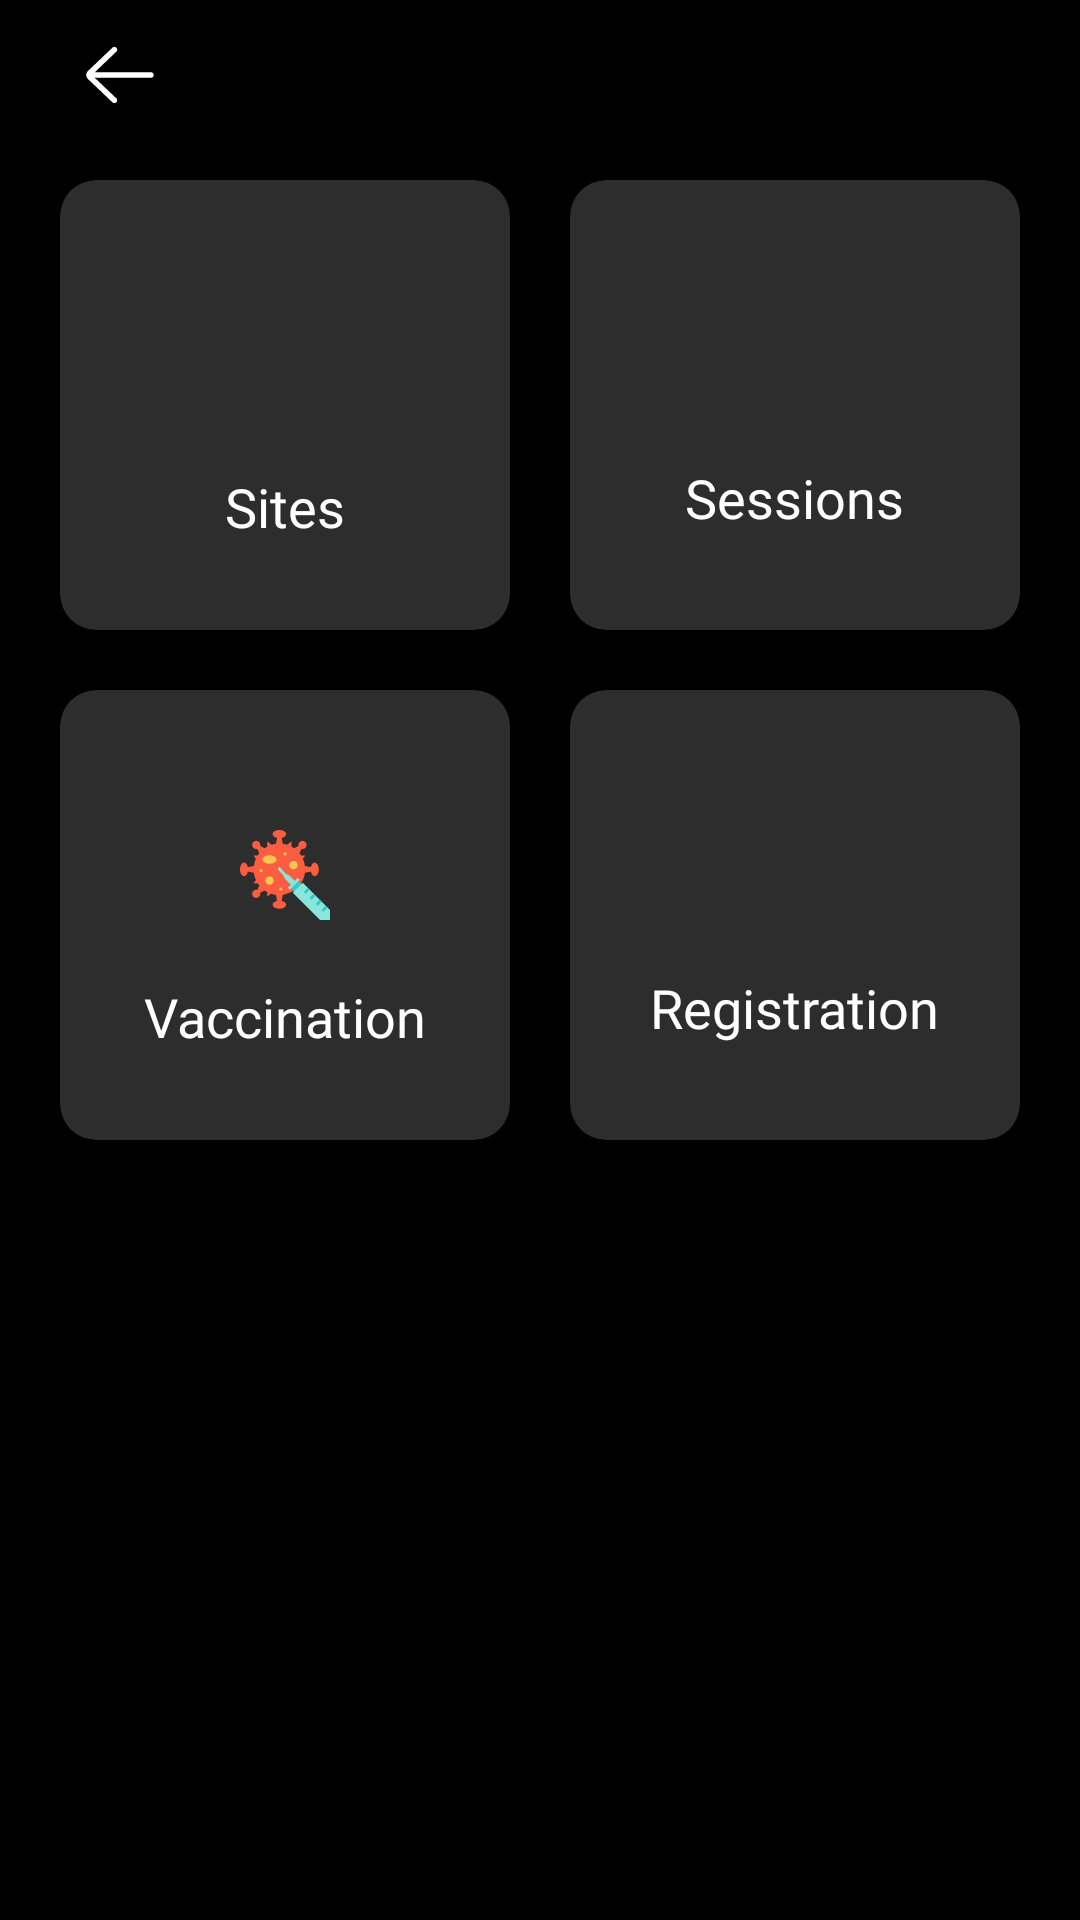

Reconstruct the res/layout file that produces this screen, plus the resources it refers to.
<!-- AndroidManifest.xml: application theme Theme.COVID19Tracker -->
<!-- res/layout/activity_vaccination_dashboard.xml -->
<?xml version="1.0" encoding="utf-8"?>
<ScrollView xmlns:android="http://schemas.android.com/apk/res/android"
    xmlns:app="http://schemas.android.com/apk/res-auto"
    xmlns:tools="http://schemas.android.com/tools"
    android:layout_width="match_parent"
    android:layout_height="match_parent"
    android:background="@color/black"
    tools:context=".updated.VaccinationDashboard">


    

    <LinearLayout
        android:layout_width="match_parent"
        android:layout_height="match_parent"
        android:orientation="vertical">
        
        <ImageView
            android:id="@+id/back"
            android:layout_width="60dp"
            android:layout_height="30dp"
            android:src="@drawable/ic_button"
            android:layout_marginStart="10dp"
            android:layout_marginTop="10dp"/>



        <GridLayout
            android:layout_width="wrap_content"
            android:layout_height="wrap_content"
            android:rowCount="4"
            android:columnCount="2"
            android:layout_margin="10dp"
            android:alignmentMode="alignMargins"
            android:layout_gravity="center_horizontal"
            android:columnOrderPreserved="false">


            <androidx.cardview.widget.CardView
                android:layout_width="150dp"
                android:layout_height="150dp"
                app:cardCornerRadius="12dp"
                app:cardElevation="5dp"
                app:cardBackgroundColor="@color/gray"
                android:layout_margin="10dp">

                <LinearLayout
                    android:id="@+id/sites"
                    android:focusable="true"
                    android:layout_width="match_parent"
                    android:layout_height="match_parent"
                    android:orientation="vertical"
                    android:gravity="center"
                    >

                    <ImageView
                        android:layout_width="30dp"
                        android:layout_height="30dp"
                        android:src="@drawable/ic_maps"
                        android:layout_marginTop="18dp"/>

                    <TextView

                        android:layout_width="wrap_content"
                        android:layout_height="wrap_content"
                        android:text="Sites"
                        android:fontFamily="@font/googlesans_bold"
                        android:textSize="18sp"
                        android:textColor="@color/white"
                        android:layout_marginTop="20dp"/>

                </LinearLayout>

            </androidx.cardview.widget.CardView>


            <androidx.cardview.widget.CardView
                android:layout_width="150dp"
                android:layout_height="150dp"
                app:cardCornerRadius="12dp"
                app:cardElevation="5dp"
                app:cardBackgroundColor="@color/gray"
                android:layout_margin="10dp">

                <LinearLayout
                    android:id="@+id/sessions"
                    android:focusable="true"
                    android:layout_width="match_parent"
                    android:layout_height="match_parent"
                    android:orientation="vertical"
                    android:gravity="center"
                    >

                    <ImageView
                        android:layout_width="24dp"
                        android:layout_height="24dp"
                        android:src="@drawable/trend"
                        android:layout_marginTop="18dp"/>

                    <TextView
                        android:layout_width="wrap_content"
                        android:layout_height="wrap_content"
                        android:text="Sessions"
                        android:fontFamily="@font/googlesans_bold"
                        android:textSize="18sp"
                        android:textColor="@color/white"
                        android:layout_marginTop="20dp"/>

                </LinearLayout>

            </androidx.cardview.widget.CardView>

            <androidx.cardview.widget.CardView
                android:layout_width="150dp"
                android:layout_height="150dp"
                app:cardCornerRadius="12dp"
                app:cardElevation="5dp"
                app:cardBackgroundColor="@color/gray"
                android:layout_margin="10dp">

                <LinearLayout
                    android:id="@+id/vaccination"
                    android:focusable="true"
                    android:layout_width="match_parent"
                    android:layout_height="match_parent"
                    android:orientation="vertical"
                    android:gravity="center"
                    >

                    <ImageView
                        android:layout_width="30dp"
                        android:layout_height="30dp"
                        android:src="@drawable/ic_injection"
                        android:layout_marginTop="18dp"/>

                    <TextView
                        android:layout_width="wrap_content"
                        android:layout_height="wrap_content"
                        android:text="Vaccination"
                        android:fontFamily="@font/googlesans_bold"
                        android:textSize="18sp"
                        android:textColor="@color/white"
                        android:layout_marginTop="20dp"/>

                </LinearLayout>

            </androidx.cardview.widget.CardView>

            <androidx.cardview.widget.CardView
                android:layout_width="150dp"
                android:layout_height="150dp"
                app:cardCornerRadius="12dp"
                app:cardElevation="5dp"
                app:cardBackgroundColor="@color/gray"
                android:layout_margin="10dp">

                <LinearLayout
                    android:id="@+id/registration"
                    android:focusable="true"
                    android:layout_width="match_parent"
                    android:layout_height="match_parent"
                    android:orientation="vertical"
                    android:gravity="center"
                    >

                    <ImageView
                        android:layout_width="24dp"
                        android:layout_height="24dp"
                        android:src="@drawable/trend"
                        android:layout_marginTop="18dp"/>

                    <TextView
                        android:layout_width="wrap_content"
                        android:layout_height="wrap_content"
                        android:text="Registration"
                        android:fontFamily="@font/googlesans_bold"
                        android:textSize="18sp"
                        android:textColor="@color/white"
                        android:layout_marginTop="20dp"/>

                </LinearLayout>

            </androidx.cardview.widget.CardView>
        </GridLayout>



    </LinearLayout>


</ScrollView>
<!-- resources referenced by this layout -->
<resources>
  <color name="black">#000</color>
  <color name="gray">#2d2d2d</color>
  <color name="white">#fff</color>
  <!-- drawable ic_button (drawable) -->
  <vector xmlns:android="http://schemas.android.com/apk/res/android"
      android:width="512dp"
      android:height="512dp"
      android:viewportWidth="64"
      android:viewportHeight="64">
    <path
        android:pathData="m54,30h-39.892l15.272,-14.552c0.799,-0.762 0.83,-2.028 0.068,-2.828 -0.762,-0.798 -2.027,-0.831 -2.828,-0.068l-17.445,16.625c-0.758,0.758 -1.175,1.761 -1.175,2.823s0.417,2.063 1.21,2.858l17.41,16.59c0.387,0.369 0.884,0.552 1.38,0.552 0.528,0 1.055,-0.208 1.448,-0.62 0.762,-0.8 0.731,-2.065 -0.068,-2.828l-15.341,-14.552h39.961c1.104,0 2,-0.896 2,-2s-0.896,-2 -2,-2z"
        android:fillColor="@color/white"/>
  </vector>
  <!-- drawable ic_injection: vector/xml drawable (drawable, 3669 chars, omitted) -->
  <style name="Theme.COVID19Tracker" parent="Theme.MaterialComponents.DayNight.DarkActionBar">
          
          <item name="colorPrimary">#473F97</item>
          <item name="colorPrimaryDark">#473F97</item>
          <item name="colorAccent">#473F97</item>
          
          <item name="colorSecondary">@color/teal_200</item>
          <item name="colorSecondaryVariant">@color/accent_material_dark</item>
          <item name="colorOnSecondary">@color/black</item>
          
          <item name="android:statusBarColor" tools:targetApi="l">?attr/colorPrimaryVariant</item>
          
      </style>
  <color name="teal_200">#FF03DAC5</color>
  <color name="accent_material_dark">@color/material_deep_teal_200</color>
  <color name="material_deep_teal_200">#ff80cbc4</color>
</resources>
